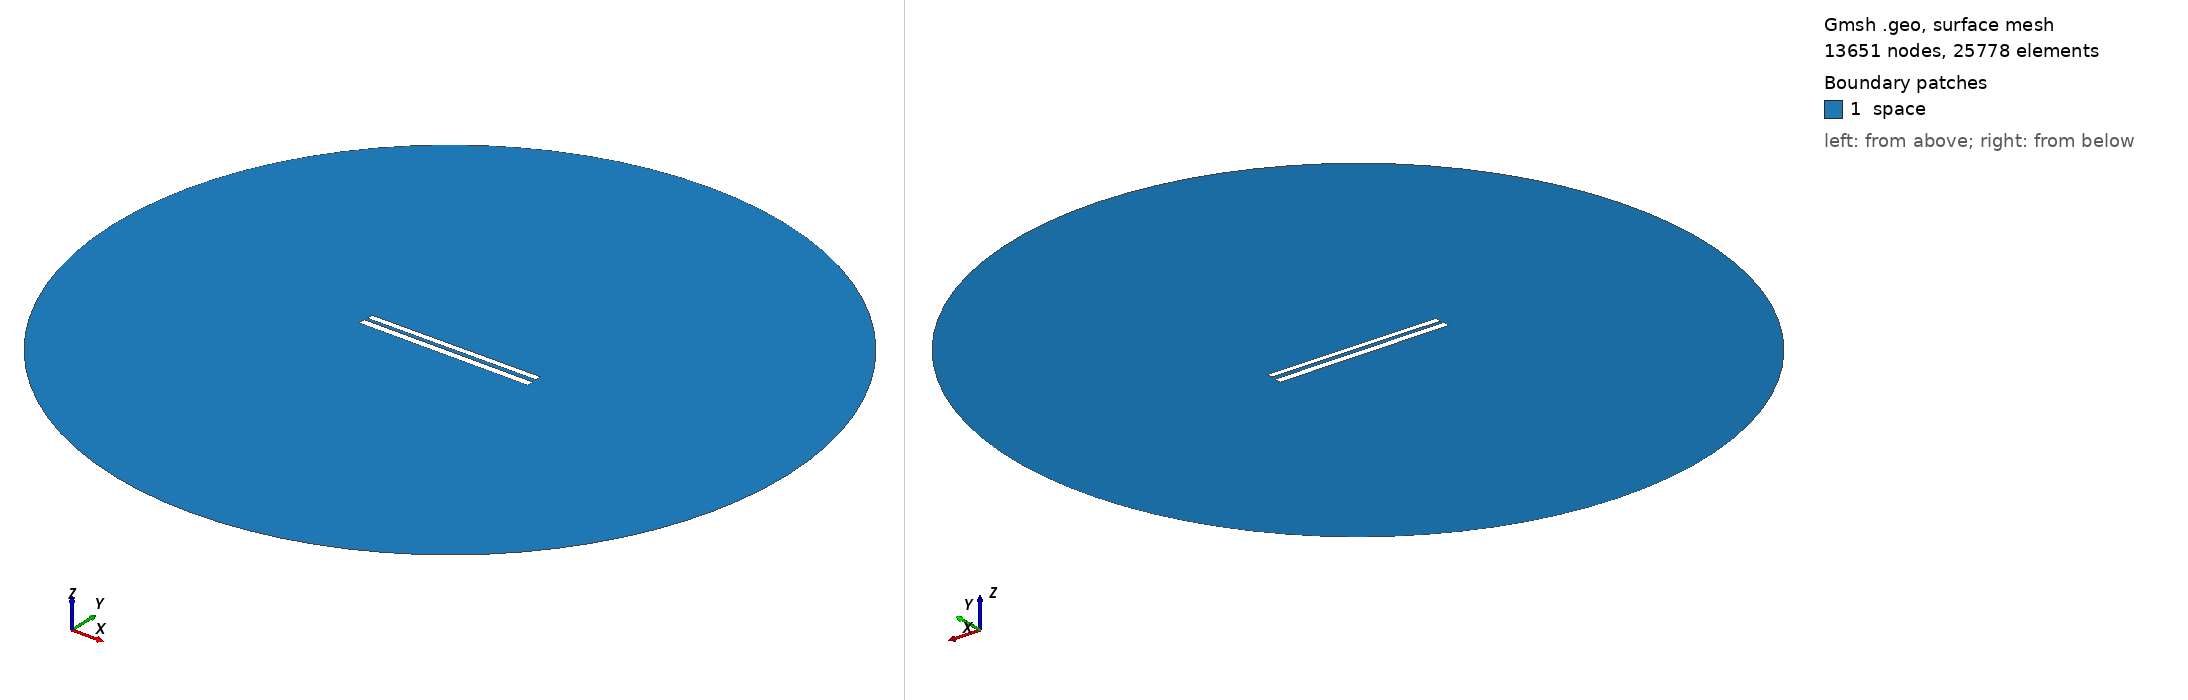

Gmsh geometry script, surface-meshed: 13651 nodes, 25778 surface elements. Boundary patches (legend numbers): 1 space. Left view from above one corner, right view from below the opposite corner. Legend entries are the model's physical surfaces. The drawing asked Gmsh for element sizes between 1% and 20% of the model's largest extent; the script's own settings can give other sizes.

=== 264.geo (drawn) ===
// Set the geometry kernel
SetFactory("OpenCASCADE");

//---------------------------------------
// Rectangles
//---------------------------------------

// Rectangle 1 (top)
Point(1) = {-49.78888888888889, 1.2944444444444443, 0, 1.0};
Point(2) = {49.78888888888889, 1.2944444444444443, 0, 1.0};
Point(3) = {49.78888888888889, 4.872222222222222, 0, 1.0};
Point(4) = {-49.78888888888889, 4.872222222222222, 0, 1.0};

Line(1) = {1, 2};
Line(2) = {2, 3};
Line(3) = {3, 4};
Line(4) = {4, 1};

Line Loop(1) = {1, 2, 3, 4};
Plane Surface(1) = {1};

Rotate { {0, 0, 1}, {0,  1.0833333333333333,  0}, 0.006 } {
  Surface{1};
}

// Rectangle 2 (bottom)
Point(5) = {-50,-1.0833333333333333, 0, 1.0};
Point(6) = { 50,-1.0833333333333333, 0, 1.0};
Point(7) = { 50,-5.083333333333333, 0, 1.0};
Point(8) = {-50,-5.083333333333333, 0, 1.0};

Line(5) = {5, 6};
Line(6) = {6, 7};
Line(7) = {7, 8};
Line(8) = {8, 5};

Line Loop(2) = {5, 6, 7, 8};
Plane Surface(2) = {2}; 


//---------------------------------------
// Circle
//---------------------------------------

// Define points
Point(9) = {0, 0, 0};        // Center
Point(10) = {200, 0, 0};     // Start point
Point(11) = {0, 200, 0};     // 90 degrees
Point(12) = {-200, 0, 0};    // 180 degrees
Point(13) = {0, -200, 0};    // 270 degrees

// Define circle arcs (each needs start, center, end)
Circle(9) = {10, 9, 11};
Circle(10) = {11, 9, 12};
Circle(11) = {12, 9, 13};
Circle(12) = {13, 9, 10};

// Define curve loop and surface if needed
Curve Loop(3) = {9, 10, 11, 12};
Surface(3) = {3};

// Subtract Rectangles from Circle
BooleanDifference{ Surface{3}; Delete; }{ Surface{1}; Surface{2}; Delete; }

//---------------------------------------
// Transfinite Lines and Surface
//---------------------------------------
r = 7;
Transfinite Line {1, 3} = 50*r Using Progression 1;
Transfinite Line {2, 4} = 2*r Using Progression 1;
Transfinite Line {5, 7} = 50*r Using Progression 1;
Transfinite Line {6, 8} = 2*r Using Progression 1;
Transfinite Line {9, 10, 11, 12} = 20 Using Progression 1;

//---------------------------------------
// Define Physical Groups
//---------------------------------------                

//--- Physical Curves
// Physical groups for boundaries
Physical Line("force_segment", 10) = {1};
Physical Line("upper_plate", 11) = {2, 3, 4};
Physical Line("lower_plate", 12) = {5, 6, 7, 8};
Physical Line("boundary", 20) = {9, 10, 11, 12};

//--- Physical Surfaces
Physical Surface("space", 30) = {3};

//---------------------------------------
// 6. Generate the Mesh
//---------------------------------------
Mesh 2;  // 2D mesh generation
